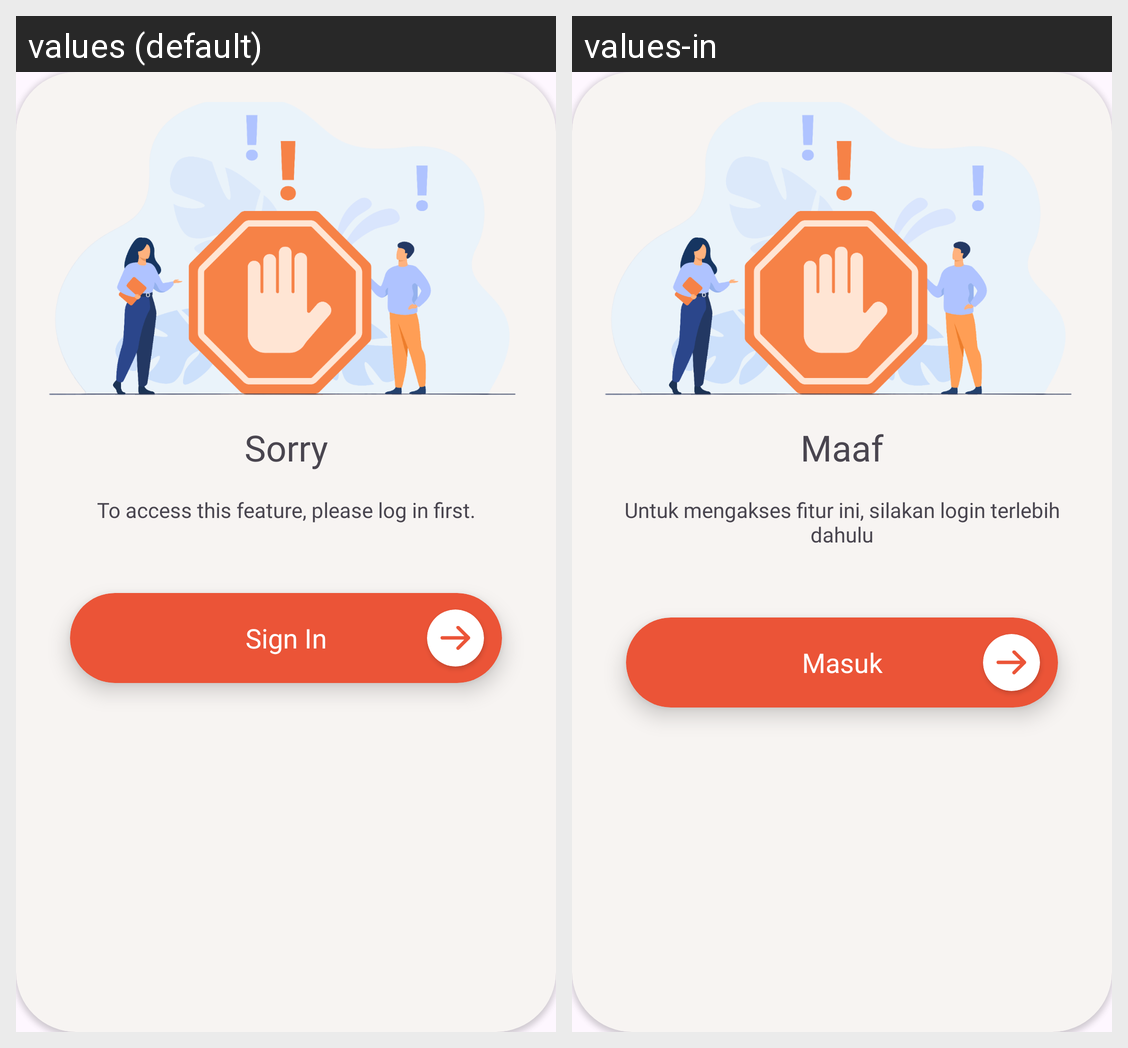

Locale-by-locale string values for the Android screen shown in this grid:
Android screen res/layout/layout_dialog_access_feature.xml rendered under 2 locales, left to right: values (default), values-in. Device: Nexus 5 (rendered at 1080×1920; each locale shown at half size, 540×960, under a caption strip naming it); theme Theme.Preducation.
Strings drawn on this screen, with the default value and each locale's value (text and hints the layout hard-codes, and strings that could not be matched under every locale, appear in the picture but are not listed):

dialog_title
  values: Sorry
  values-in: Maaf

text_to_access_this_feature_please_log_in_first
  values: To access this feature, please log in first.
  values-in: Untuk mengakses fitur ini, silakan login terlebih dahulu

text_sign_in
  values: Sign In
  values-in: Masuk
